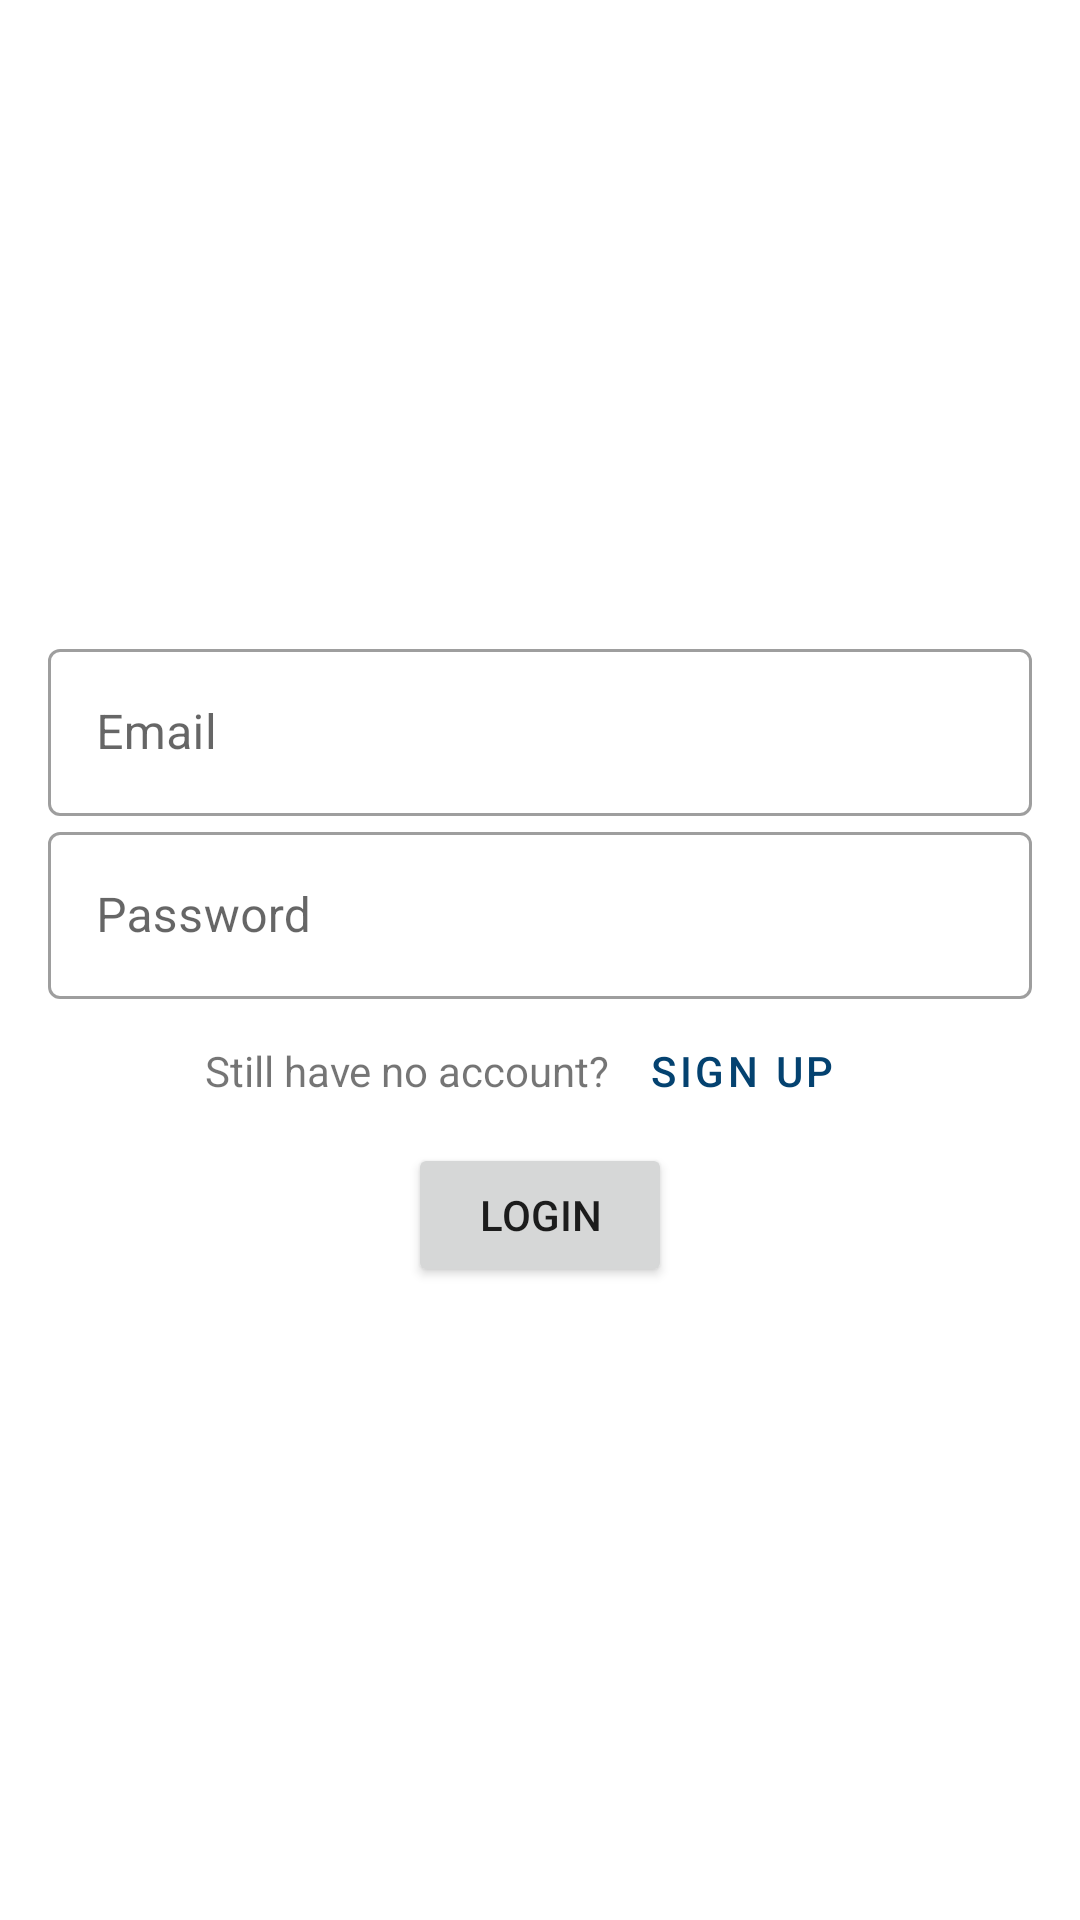

Android layout source for this screen:
<!-- AndroidManifest.xml: application theme AppTheme -->
<!-- res/layout/fragment_login.xml -->
<layout>

    <LinearLayout xmlns:android="http://schemas.android.com/apk/res/android"
        android:layout_width="match_parent"
        android:layout_height="match_parent"
        android:gravity="center"
        android:orientation="vertical"
        android:padding="@dimen/medium_padding">

        <com.google.android.material.textfield.TextInputLayout
            style="@style/Widget.MaterialComponents.TextInputLayout.OutlinedBox"
            android:layout_width="match_parent"
            android:layout_height="wrap_content"
            android:hint="@string/email">

            <com.google.android.material.textfield.TextInputEditText
                android:id="@+id/auth_email"
                android:layout_width="match_parent"
                android:layout_height="wrap_content" />
        </com.google.android.material.textfield.TextInputLayout>

        <com.google.android.material.textfield.TextInputLayout
            style="@style/Widget.MaterialComponents.TextInputLayout.OutlinedBox"
            android:layout_width="match_parent"
            android:layout_height="wrap_content"
            android:hint="@string/password">

            <com.google.android.material.textfield.TextInputEditText
                android:id="@+id/auth_password"
                android:layout_width="match_parent"
                android:layout_height="wrap_content" />
        </com.google.android.material.textfield.TextInputLayout>

        <LinearLayout
            android:layout_width="wrap_content"
            android:layout_height="wrap_content"
            android:orientation="horizontal">

            <com.google.android.material.textview.MaterialTextView
                android:layout_width="wrap_content"
                android:layout_height="wrap_content"
                android:text="@string/have_no_account" />

            <Button
                android:id="@+id/auth_sign_up"
                style="@style/Widget.MaterialComponents.Button.TextButton"
                android:layout_width="wrap_content"
                android:layout_height="wrap_content"
                android:text="@string/sign_up" />
        </LinearLayout>
        <Button
            android:id="@+id/login_button"
            android:layout_width="wrap_content"
            android:layout_height="wrap_content"
            android:text="@string/login_button" />
    </LinearLayout>
</layout>
<!-- resources referenced by this layout -->
<resources>
  <dimen name="medium_padding">16dp</dimen>
  <string name="email">Email</string>
  <string name="have_no_account">Still have no account?</string>
  <string name="login_button">Login</string>
  <string name="password">Password</string>
  <string name="sign_up">Sign Up</string>
  <style name="AppTheme" parent="Theme.MaterialComponents.Light.DarkActionBar">
          <item name="colorPrimary">@color/colorPrimary</item>
          <item name="colorPrimaryDark">@color/colorPrimaryDark</item>
          <item name="colorAccent">@color/colorAccent</item>
      </style>
  <color name="colorPrimary">#044270</color>
  <color name="colorPrimaryDark">#4C7A8D</color>
  <color name="colorAccent">#D05935</color>
</resources>
